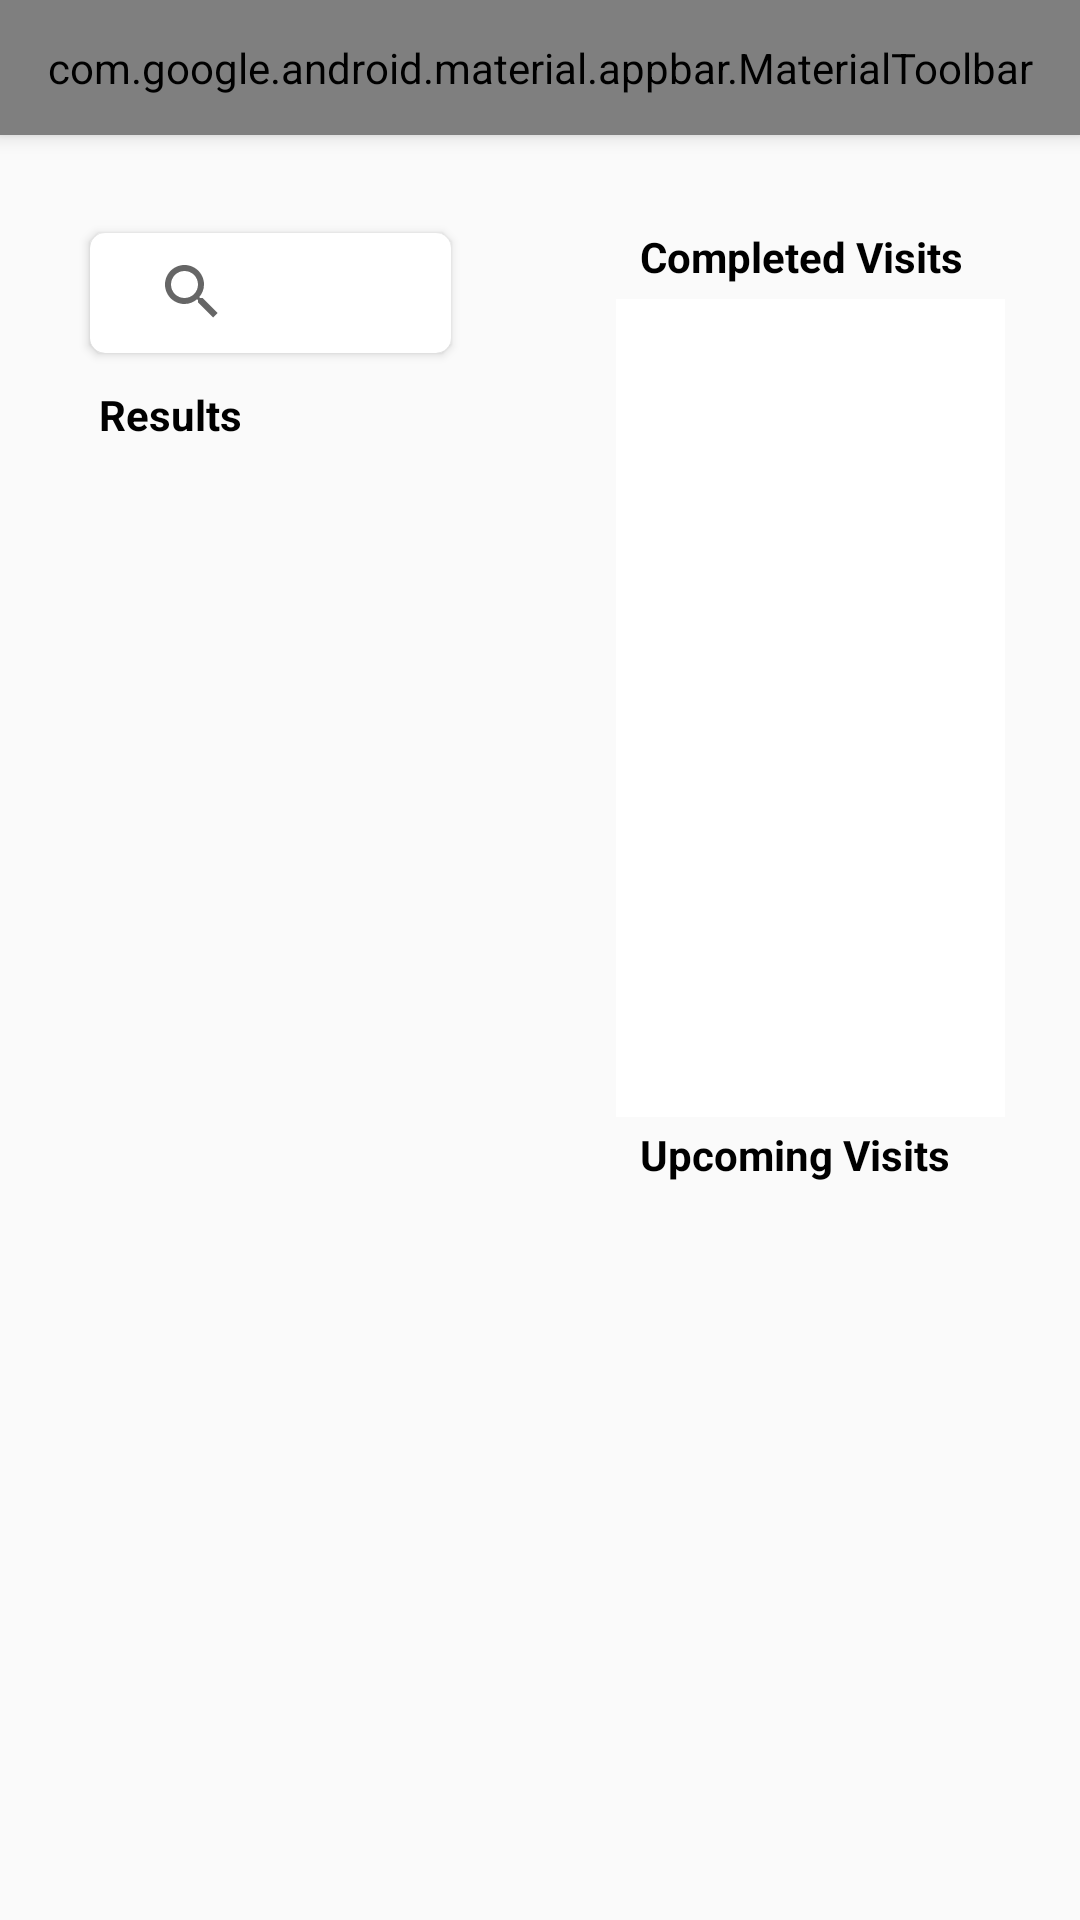

This screen was rendered from an Android layout file. Write that file and the resources it references.
<!-- AndroidManifest.xml: application theme actionbar -->
<!-- res/layout/activity_clinitian_home.xml -->
<?xml version="1.0" encoding="utf-8"?>
<androidx.coordinatorlayout.widget.CoordinatorLayout xmlns:android="http://schemas.android.com/apk/res/android"
    xmlns:app="http://schemas.android.com/apk/res-auto"
    xmlns:tools="http://schemas.android.com/tools"
    android:layout_width="match_parent"
    android:layout_height="match_parent">


    <com.google.android.material.appbar.AppBarLayout
        android:layout_width="match_parent"
        android:layout_height="wrap_content"
        >

        <com.google.android.material.appbar.MaterialToolbar
            android:id="@+id/topAppBar"
            style="@style/Widget.MaterialComponents.Toolbar.Primary"
            android:layout_width="match_parent"
            android:layout_height="45dp"
            app:menu="@menu/top_app_bar"
            app:title="Safe Heart"
            app:titleTextColor="#000000" />

    </com.google.android.material.appbar.AppBarLayout>

    <androidx.constraintlayout.widget.ConstraintLayout
        android:layout_width="match_parent"
        android:layout_height="match_parent"
        android:layout_marginTop="45dp"
        tools:context=".ClinicianHome">

        <androidx.recyclerview.widget.RecyclerView
            android:id="@+id/recyclMedicalRecord"
            android:layout_width="0dp"
            android:layout_height="0dp"
            android:layout_marginStart="25dp"
            android:layout_marginTop="73dp"
            android:layout_marginEnd="25dp"
            android:layout_marginBottom="55dp"
            app:layout_constraintBottom_toBottomOf="parent"
            app:layout_constraintEnd_toStartOf="@+id/guideline2"
            app:layout_constraintStart_toStartOf="parent"
            app:layout_constraintTop_toTopOf="@+id/guideline3" />

        <androidx.constraintlayout.widget.Guideline
            android:id="@+id/guideline10"
            android:layout_width="wrap_content"
            android:layout_height="wrap_content"
            android:orientation="horizontal"
            app:layout_constraintEnd_toEndOf="parent"
            app:layout_constraintGuide_percent="0.55"
            app:layout_constraintStart_toStartOf="parent" />
        <androidx.constraintlayout.widget.Guideline
            android:id="@+id/guideline"
            android:layout_width="wrap_content"
            android:layout_height="wrap_content"
            android:orientation="vertical"
            app:layout_constraintEnd_toEndOf="parent"
            app:layout_constraintGuide_percent="0.25"
            app:layout_constraintStart_toStartOf="parent" />

        <androidx.recyclerview.widget.RecyclerView
            android:id="@+id/recycPastVisitclinitian"
            android:layout_width="0dp"
            android:layout_height="0dp"
            android:layout_marginLeft="25dp"
            android:layout_marginTop="25dp"
            android:layout_marginRight="25dp"
            android:background="#FFFFFF"
            app:layout_constraintBottom_toTopOf="@+id/guideline10"
            app:layout_constraintEnd_toEndOf="parent"
            app:layout_constraintStart_toStartOf="@+id/guideline2"
            app:layout_constraintTop_toTopOf="@+id/guideline3"
            app:layout_constraintVertical_bias="0.44" />

        <androidx.recyclerview.widget.RecyclerView
            android:id="@+id/recycFutureVisitclinitian"
            android:layout_width="0dp"
            android:layout_height="0dp"
            android:layout_marginLeft="25dp"
            android:layout_marginTop="25dp"
            android:layout_marginRight="25dp"

            android:layout_marginBottom="5dp"
            app:layout_constraintBottom_toBottomOf="parent"
            app:layout_constraintEnd_toEndOf="parent"
            app:layout_constraintStart_toStartOf="@+id/guideline2"
            app:layout_constraintTop_toTopOf="@+id/guideline10"
            app:layout_constraintVertical_bias="0.921" />

        <androidx.constraintlayout.widget.Guideline
            android:id="@+id/guideline2"
            android:layout_width="wrap_content"
            android:layout_height="wrap_content"
            android:orientation="vertical"
            app:layout_constraintEnd_toEndOf="parent"
            app:layout_constraintGuide_percent="0.50073206"
            app:layout_constraintStart_toStartOf="parent" />

        <androidx.constraintlayout.widget.Guideline
            android:id="@+id/guideline3"
            android:layout_width="wrap_content"
            android:layout_height="wrap_content"
            android:orientation="horizontal"
            app:layout_constraintEnd_toEndOf="parent"
            app:layout_constraintGuide_percent="0.05"
            app:layout_constraintStart_toStartOf="parent" />

        <TextView
            android:id="@+id/textView24"
            android:layout_width="wrap_content"
            android:layout_height="wrap_content"
            android:layout_marginStart="8dp"
            android:text="Completed Visits"
            android:textColor="#000000"
            android:textStyle="bold"
            app:layout_constraintBottom_toTopOf="@+id/recycPastVisitclinitian"
            app:layout_constraintEnd_toEndOf="@+id/recycPastVisitclinitian"
            app:layout_constraintHorizontal_bias="0.0"
            app:layout_constraintStart_toStartOf="@+id/recycPastVisitclinitian"
            app:layout_constraintTop_toTopOf="@+id/guideline3"
            app:layout_constraintVertical_bias="0.206" />

        <TextView
            android:id="@+id/textView25"
            android:layout_width="wrap_content"
            android:layout_height="wrap_content"
            android:layout_marginStart="8dp"
            android:text="Upcoming Visits"
            android:textColor="#000000"
            android:textStyle="bold"
            app:layout_constraintBottom_toTopOf="@+id/recycFutureVisitclinitian"
            app:layout_constraintEnd_toEndOf="@+id/recycFutureVisitclinitian"
            app:layout_constraintHorizontal_bias="0.0"
            app:layout_constraintStart_toStartOf="@+id/recycFutureVisitclinitian"
            app:layout_constraintTop_toTopOf="@+id/guideline10" />

        <androidx.cardview.widget.CardView
            android:id="@+id/cardView"
            android:layout_width="0dp"
            android:layout_height="wrap_content"
            android:layout_marginLeft="5dp"
            android:layout_marginTop="5dp"
            android:layout_marginRight="5dp"
            android:layout_marginBottom="30dp"
            app:cardCornerRadius="5dp"
            app:layout_constraintBottom_toTopOf="@+id/recyclMedicalRecord"
            app:layout_constraintEnd_toEndOf="@+id/recyclMedicalRecord"
            app:layout_constraintStart_toStartOf="@+id/recyclMedicalRecord"
            app:layout_constraintTop_toTopOf="@+id/guideline3"
            app:layout_constraintVertical_bias="1.0">

            <LinearLayout
                android:layout_width="match_parent"
                android:layout_height="wrap_content">

                <SearchView
                    android:id="@+id/svsearchpatient"
                    android:layout_width="140dp"
                    android:layout_height="25dp"
                    android:layout_marginLeft="10dp"
                    android:layout_marginTop="7dp">

                </SearchView>

                <Spinner
                    android:id="@+id/spnsearchpatient"
                    android:layout_width="wrap_content"
                    android:layout_height="wrap_content"
                    android:layout_marginLeft="15dp"
                    android:entries="@array/searchpatients" />

                <Button
                    android:id="@+id/btnsearchpatients"
                    android:layout_width="wrap_content"
                    android:layout_height="40dp"
                    android:layout_marginLeft="10dp"
                    android:layout_marginRight="10dp"
                    android:text="Search"
                    android:textSize="12sp"
                    app:cornerRadius="5dp" />
            </LinearLayout>
        </androidx.cardview.widget.CardView>

        <Button
            android:id="@+id/btnStatistics"
            android:layout_width="wrap_content"
            android:layout_height="40dp"
            android:layout_marginTop="4dp"
            android:text="Download statistics"
            android:visibility="invisible"
            app:cornerRadius="5dp"
            app:layout_constraintBottom_toBottomOf="parent"
            app:layout_constraintEnd_toStartOf="@+id/guideline2"
            app:layout_constraintHorizontal_bias="0.0"
            app:layout_constraintStart_toStartOf="@+id/guideline"
            app:layout_constraintTop_toBottomOf="@+id/recyclMedicalRecord"
            app:layout_constraintVertical_bias="0.0" />

        <TextView
            android:id="@+id/textView11"
            android:layout_width="wrap_content"
            android:layout_height="wrap_content"
            android:layout_marginStart="8dp"
            android:text="Results"
            android:textColor="#000000"
            android:textSize="14sp"
            android:textStyle="bold"
            app:layout_constraintBottom_toTopOf="@+id/recyclMedicalRecord"
            app:layout_constraintEnd_toStartOf="@+id/guideline"
            app:layout_constraintHorizontal_bias="0.0"
            app:layout_constraintStart_toStartOf="@+id/recyclMedicalRecord"
            app:layout_constraintTop_toBottomOf="@+id/cardView"
            app:layout_constraintVertical_bias="1.0" />


    </androidx.constraintlayout.widget.ConstraintLayout>


</androidx.coordinatorlayout.widget.CoordinatorLayout>
<!-- resources referenced by this layout -->
<resources>
  <style name="actionbar" parent="Theme.AppCompat.Light.NoActionBar">
          <item name="colorPrimary">@color/colorPrimary</item>
          <item name="colorPrimaryDark">@color/colorPrimaryDark</item>
          <item name="colorAccent">@color/colorAccent</item>
      </style>
  <color name="colorPrimary">#FFCC00</color>
  <color name="colorPrimaryDark">#3700B3</color>
  <color name="colorAccent">#03DAC5</color>
</resources>
